19-way image classification set "Classification" from GitHub (vysakhpr/Matlab-Deep-Learning-For-Computer-Vision); label vocabulary: bolt5 16inx1 1 4in, bolt5 16inx1in, bolt5 16inx3 4in, finish nail1 1 4in, finish nail 2 in, hex nut1 4in, hex nut1 4in thin, hex nut5 16in, lock split washer1 4in, lock split washer3 8in, roofing nail1 1 4in, screw#10x3 4in pan, screw#6x1in flat, screw#8x1 1 2in flat, screw#8x1 2 pan, screw#8x3 4in flat, screw#8x3 4in pan, washer3 4inx1 8in, washer7 8in5 32in.

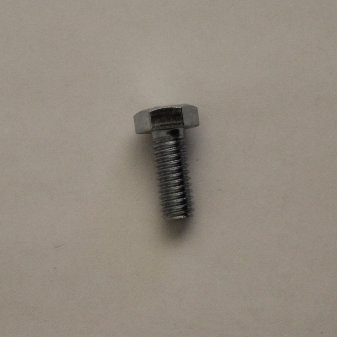
Label: bolt5 16inx3 4in

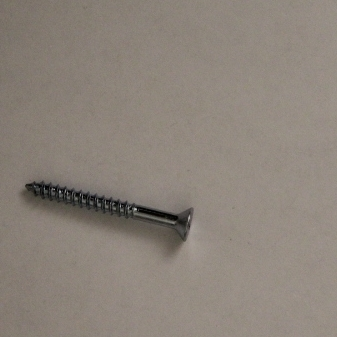
Label: screw#8x1 1 2in flat

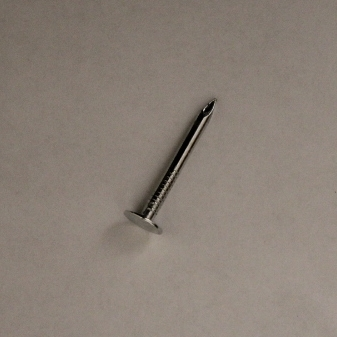
Label: roofing nail1 1 4in

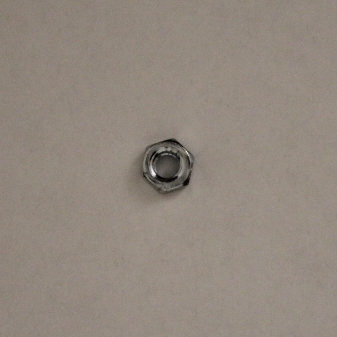
Label: hex nut1 4in thin

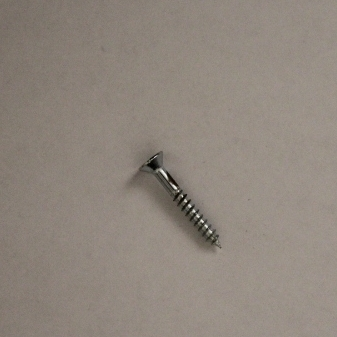
Label: screw#6x1in flat

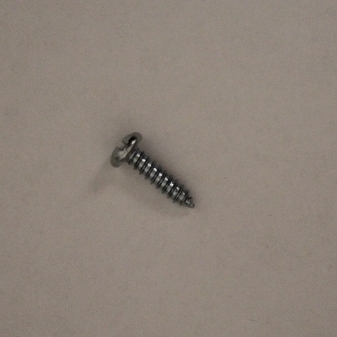
Label: screw#10x3 4in pan
